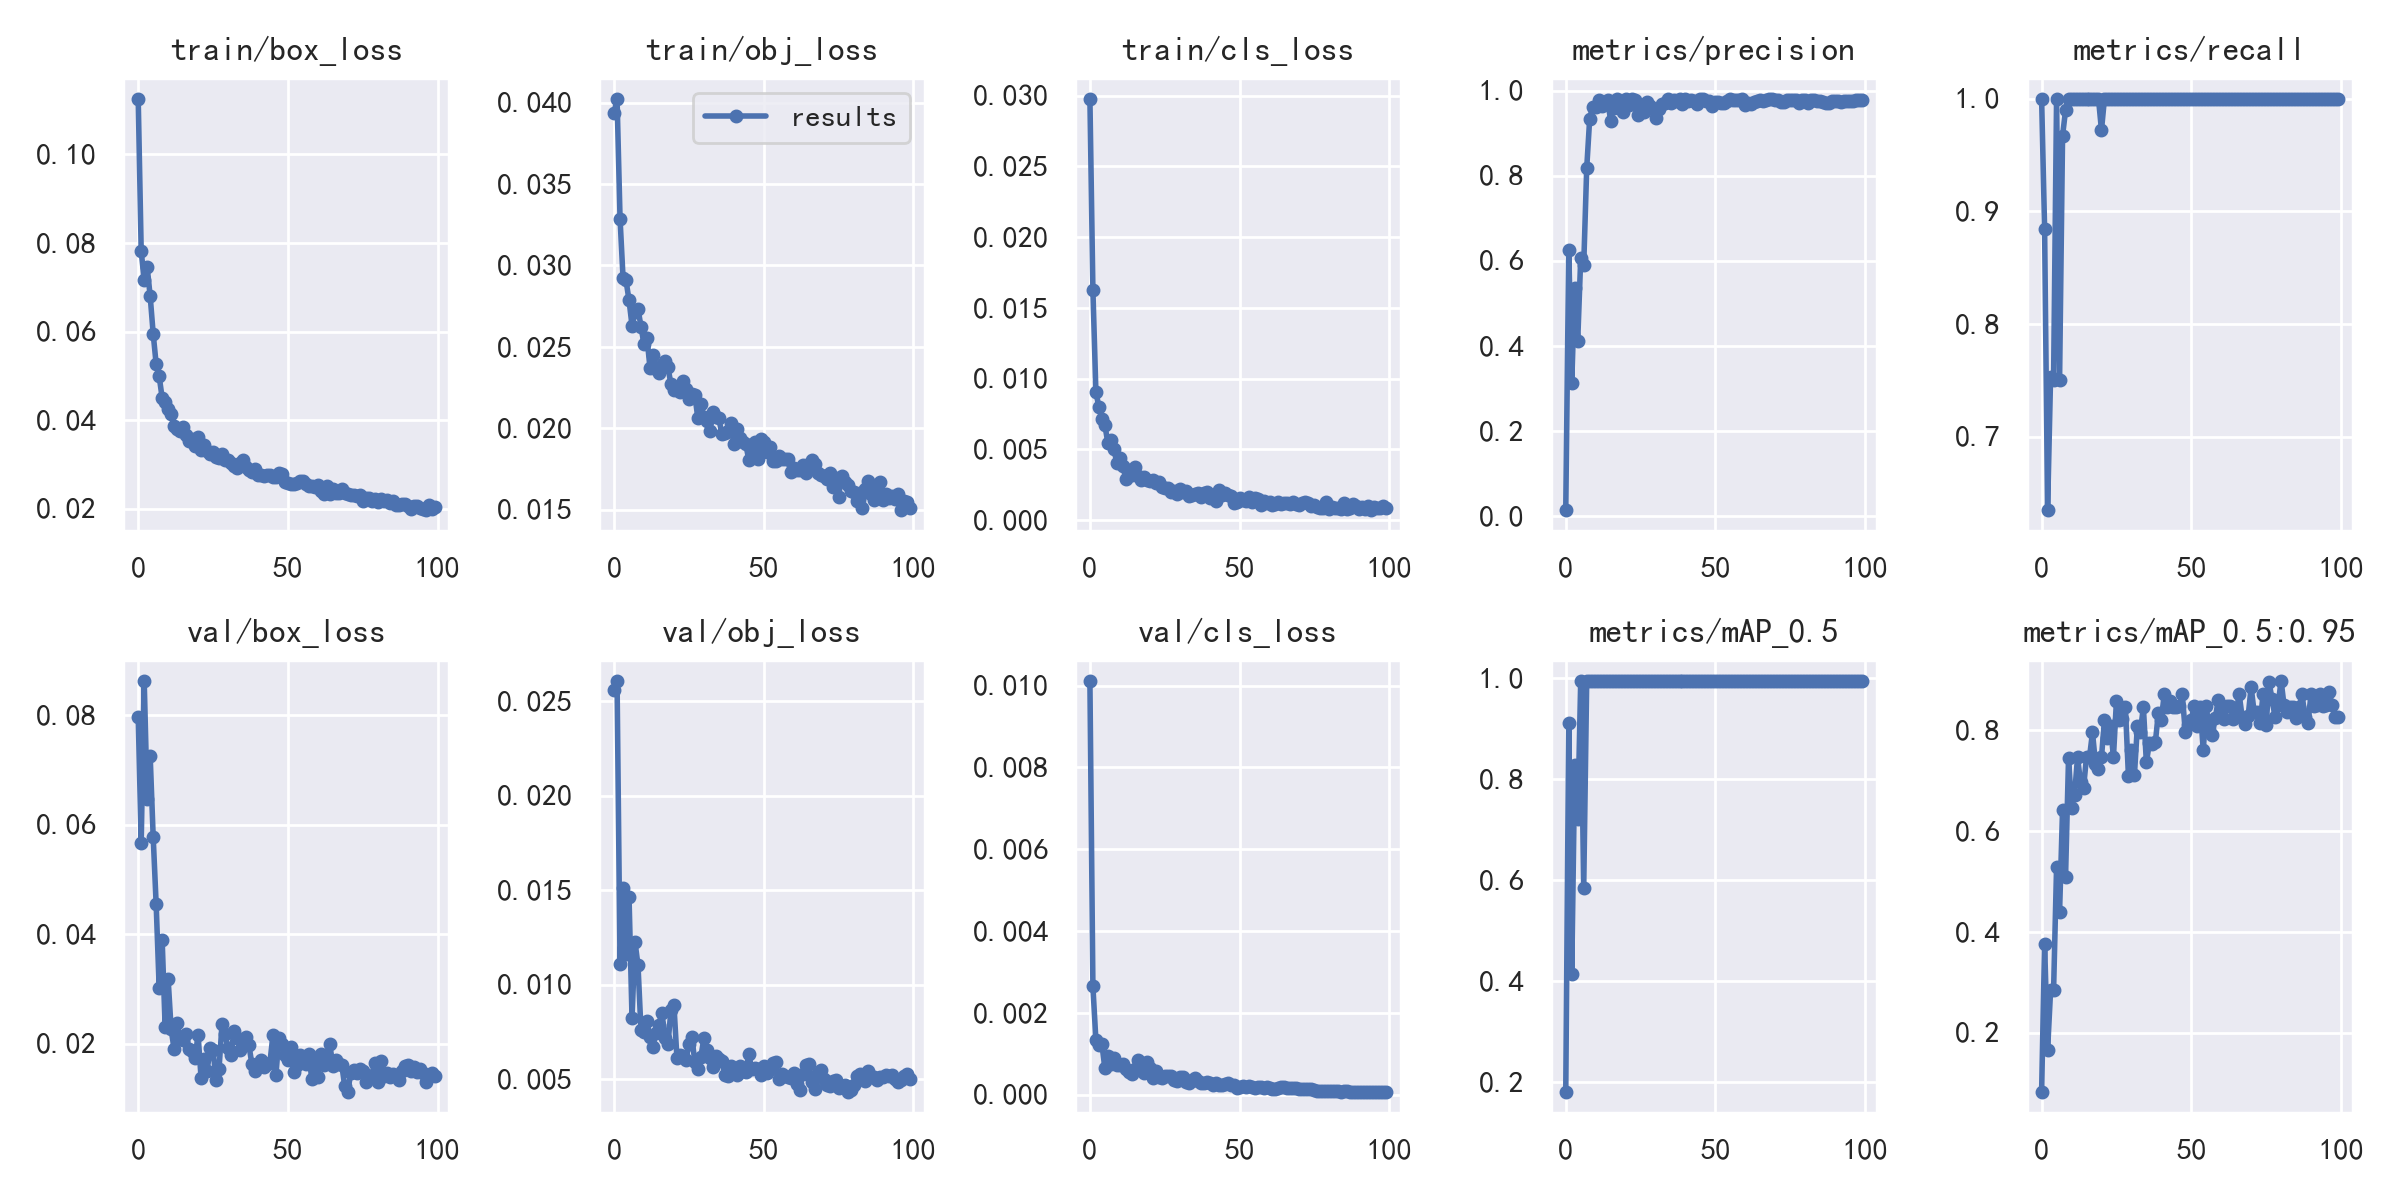

The file beside this chart, header and first rows:
epoch, train/box_loss, train/obj_loss, train/cls_loss, metrics/precision, metrics/recall, metrics/mAP_0.5, metrics/mAP_0.5:0.95, val/box_loss, val/obj_loss, val/cls_loss, x/lr0, x/lr1, x/lr2
0, 0.1126, 0.03935, 0.0298, 0.01429, 1, 0.1804, 0.0823, 0.07975, 0.02556, 0.01012, 0.0018, 0.0018, 0.0838
1, 0.07812, 0.04026, 0.01626, 0.6263, 0.8846, 0.9117, 0.3767, 0.05676, 0.02608, 0.002649, 0.003663, 0.003663, 0.06666
2, 0.07159, 0.03288, 0.009047, 0.3126, 0.635, 0.4146, 0.1654, 0.08635, 0.01107, 0.001332, 0.005489, 0.005489, 0.04949
3, 0.0745, 0.02925, 0.008009, 0.5365, 0.7534, 0.8283, 0.2838, 0.06474, 0.01513, 0.00121, 0.007277, 0.007277, 0.03228
4, 0.06798, 0.02908, 0.007135, 0.4121, 0.75, 0.7212, 0.2839, 0.07256, 0.01163, 0.001243, 0.009028, 0.009028, 0.01503
5, 0.05953, 0.02787, 0.00671, 0.6063, 1, 0.995, 0.5289, 0.05784, 0.01466, 0.000645, 0.009505, 0.009505, 0.009505
6, 0.05262, 0.02631, 0.005448, 0.5895, 0.75, 0.5848, 0.44, 0.04545, 0.008241, 0.0009534, 0.009505, 0.009505, 0.009505
7, 0.04992, 0.02711, 0.005664, 0.8175, 0.9671, 0.995, 0.6426, 0.03027, 0.01226, 0.000762, 0.009406, 0.009406, 0.009406
8, 0.04501, 0.02735, 0.005012, 0.9343, 0.9895, 0.995, 0.51, 0.03901, 0.01103, 0.0009024, 0.009307, 0.009307, 0.009307
9, 0.04407, 0.02623, 0.004052, 0.9616, 1, 0.995, 0.7462, 0.02303, 0.007589, 0.000718, 0.009208, 0.009208, 0.009208
10, 0.04247, 0.02517, 0.004397, 0.961, 1, 0.995, 0.6468, 0.0318, 0.007475, 0.0007205, 0.009109, 0.009109, 0.009109
11, 0.04141, 0.02555, 0.003853, 0.9788, 1, 0.995, 0.6718, 0.02266, 0.008087, 0.0007548, 0.00901, 0.00901, 0.00901
12, 0.03867, 0.02372, 0.002905, 0.9648, 1, 0.995, 0.7465, 0.01896, 0.007207, 0.0006406, 0.008911, 0.008911, 0.008911
13, 0.03798, 0.02452, 0.003525, 0.9699, 1, 0.995, 0.697, 0.02373, 0.00672, 0.0005538, 0.008812, 0.008812, 0.008812
14, 0.03745, 0.02365, 0.003167, 0.9783, 1, 0.995, 0.6853, 0.02098, 0.007468, 0.0005103, 0.008713, 0.008713, 0.008713
15, 0.03848, 0.02339, 0.003717, 0.9284, 1, 0.995, 0.7474, 0.02077, 0.007892, 0.0006403, 0.008614, 0.008614, 0.008614
16, 0.03662, 0.02391, 0.003108, 0.96, 1, 0.995, 0.7467, 0.02178, 0.008509, 0.0008573, 0.008515, 0.008515, 0.008515
17, 0.03533, 0.02412, 0.002834, 0.9797, 1, 0.995, 0.796, 0.01909, 0.007188, 0.0005982, 0.008416, 0.008416, 0.008416
18, 0.03563, 0.02376, 0.003053, 0.958, 1, 0.995, 0.7342, 0.01874, 0.006852, 0.0005293, 0.008317, 0.008317, 0.008317
19, 0.03423, 0.0227, 0.0028, 0.9487, 1, 0.995, 0.7228, 0.01746, 0.008643, 0.0007972, 0.008218, 0.008218, 0.008218
20, 0.03613, 0.02235, 0.002728, 0.9791, 0.9719, 0.995, 0.7464, 0.02164, 0.008934, 0.0006425, 0.008119, 0.008119, 0.008119
21, 0.0333, 0.02243, 0.00284, 0.9657, 1, 0.995, 0.8214, 0.01379, 0.006139, 0.0004031, 0.00802, 0.00802, 0.00802
22, 0.03434, 0.02224, 0.002604, 0.9799, 1, 0.995, 0.784, 0.01727, 0.006259, 0.0005781, 0.007921, 0.007921, 0.007921
23, 0.03306, 0.02293, 0.002684, 0.9785, 1, 0.995, 0.8086, 0.01495, 0.00623, 0.0004429, 0.007822, 0.007822, 0.007822
24, 0.03227, 0.02241, 0.002368, 0.9432, 1, 0.995, 0.7473, 0.01929, 0.006011, 0.0004057, 0.007723, 0.007723, 0.007723
25, 0.03281, 0.02176, 0.002252, 0.9571, 1, 0.995, 0.8587, 0.01891, 0.006849, 0.0004656, 0.007624, 0.007624, 0.007624
26, 0.03164, 0.02209, 0.002293, 0.9502, 1, 0.995, 0.8216, 0.01332, 0.007209, 0.0004683, 0.007525, 0.007525, 0.007525
27, 0.03139, 0.02202, 0.002017, 0.9734, 1, 0.995, 0.8229, 0.01544, 0.005888, 0.0004535, 0.007426, 0.007426, 0.007426
28, 0.03231, 0.0206, 0.002058, 0.963, 1, 0.995, 0.8458, 0.02355, 0.005521, 0.0003571, 0.007327, 0.007327, 0.007327
29, 0.03096, 0.02148, 0.001843, 0.957, 1, 0.995, 0.7101, 0.0218, 0.006178, 0.0003465, 0.007228, 0.007228, 0.007228
30, 0.03097, 0.02066, 0.00216, 0.9366, 1, 0.995, 0.7604, 0.01917, 0.007156, 0.0004271, 0.007129, 0.007129, 0.007129
31, 0.03025, 0.02047, 0.001979, 0.9574, 1, 0.995, 0.7107, 0.01796, 0.006569, 0.0004225, 0.00703, 0.00703, 0.00703
32, 0.02957, 0.01984, 0.002071, 0.9674, 1, 0.995, 0.8091, 0.02236, 0.006095, 0.0003183, 0.006931, 0.006931, 0.006931
33, 0.02915, 0.02099, 0.001693, 0.9717, 1, 0.995, 0.7977, 0.02099, 0.005645, 0.0002892, 0.006832, 0.006832, 0.006832
34, 0.03024, 0.02067, 0.001763, 0.9801, 1, 0.995, 0.8465, 0.01883, 0.006219, 0.0003562, 0.006733, 0.006733, 0.006733
35, 0.03107, 0.02061, 0.001844, 0.9706, 1, 0.995, 0.7366, 0.02061, 0.006074, 0.0004203, 0.006634, 0.006634, 0.006634
36, 0.0294, 0.01967, 0.001945, 0.9784, 1, 0.995, 0.7741, 0.02124, 0.005988, 0.0003481, 0.006535, 0.006535, 0.006535
37, 0.02883, 0.01971, 0.001646, 0.976, 1, 0.995, 0.7738, 0.0197, 0.00521, 0.0002918, 0.006436, 0.006436, 0.006436
38, 0.02834, 0.0198, 0.001912, 0.9812, 1, 0.995, 0.7765, 0.01622, 0.005173, 0.0002846, 0.006337, 0.006337, 0.006337
39, 0.02899, 0.02033, 0.002, 0.9677, 1, 0.995, 0.8344, 0.01505, 0.005675, 0.0003125, 0.006238, 0.006238, 0.006238
40, 0.02752, 0.01902, 0.001585, 0.9804, 1, 0.995, 0.8215, 0.01627, 0.005512, 0.0002893, 0.006139, 0.006139, 0.006139
41, 0.0276, 0.01996, 0.001615, 0.9757, 1, 0.995, 0.8732, 0.01704, 0.005236, 0.0002323, 0.00604, 0.00604, 0.00604
42, 0.02728, 0.01939, 0.001373, 0.9771, 1, 0.995, 0.8473, 0.01577, 0.005675, 0.000294, 0.005941, 0.005941, 0.005941
43, 0.02761, 0.01914, 0.002093, 0.9755, 1, 0.995, 0.8594, 0.01637, 0.005448, 0.0002404, 0.005842, 0.005842, 0.005842
44, 0.0277, 0.01905, 0.001773, 0.9686, 1, 0.995, 0.8475, 0.01654, 0.005358, 0.0002471, 0.005743, 0.005743, 0.005743
45, 0.02713, 0.01805, 0.001947, 0.9794, 1, 0.995, 0.8458, 0.02153, 0.006334, 0.0002525, 0.005644, 0.005644, 0.005644
46, 0.0272, 0.01842, 0.001793, 0.9813, 1, 0.995, 0.8495, 0.01428, 0.005515, 0.0002972, 0.005545, 0.005545, 0.005545
47, 0.0281, 0.01916, 0.001696, 0.9764, 1, 0.995, 0.8715, 0.02105, 0.005575, 0.0002455, 0.005446, 0.005446, 0.005446
48, 0.02783, 0.01811, 0.001236, 0.9754, 1, 0.995, 0.7966, 0.01994, 0.005547, 0.0002387, 0.005347, 0.005347, 0.005347
49, 0.02607, 0.01932, 0.001301, 0.9638, 1, 0.995, 0.81, 0.01799, 0.005216, 0.0001744, 0.005248, 0.005248, 0.005248
50, 0.0258, 0.01917, 0.001582, 0.9728, 1, 0.995, 0.8213, 0.01709, 0.005678, 0.0001828, 0.005149, 0.005149, 0.005149
51, 0.02561, 0.01854, 0.001435, 0.9726, 1, 0.995, 0.8491, 0.0194, 0.00531, 0.00021, 0.00505, 0.00505, 0.00505
52, 0.02568, 0.01884, 0.001379, 0.9703, 1, 0.995, 0.8093, 0.01479, 0.005565, 0.0001879, 0.004951, 0.004951, 0.004951
53, 0.02574, 0.018, 0.001651, 0.9709, 1, 0.995, 0.8458, 0.01613, 0.005879, 0.0002144, 0.004852, 0.004852, 0.004852
54, 0.0262, 0.01796, 0.001269, 0.9765, 1, 0.995, 0.7602, 0.01799, 0.005916, 0.0001829, 0.004753, 0.004753, 0.004753
55, 0.02616, 0.01827, 0.001594, 0.9809, 1, 0.995, 0.8482, 0.01688, 0.005037, 0.0001641, 0.004654, 0.004654, 0.004654
56, 0.02555, 0.01808, 0.0015, 0.978, 1, 0.995, 0.8001, 0.01624, 0.005268, 0.000189, 0.004555, 0.004555, 0.004555
57, 0.02506, 0.01809, 0.001058, 0.9787, 1, 0.995, 0.7913, 0.01813, 0.005144, 0.0001794, 0.004456, 0.004456, 0.004456
58, 0.02506, 0.0181, 0.001361, 0.9782, 1, 0.995, 0.8239, 0.01348, 0.005136, 0.0001705, 0.004357, 0.004357, 0.004357
59, 0.02485, 0.01729, 0.001235, 0.9803, 1, 0.995, 0.8597, 0.01745, 0.005041, 0.0001823, 0.004258, 0.004258, 0.004258
... 40 more rows
